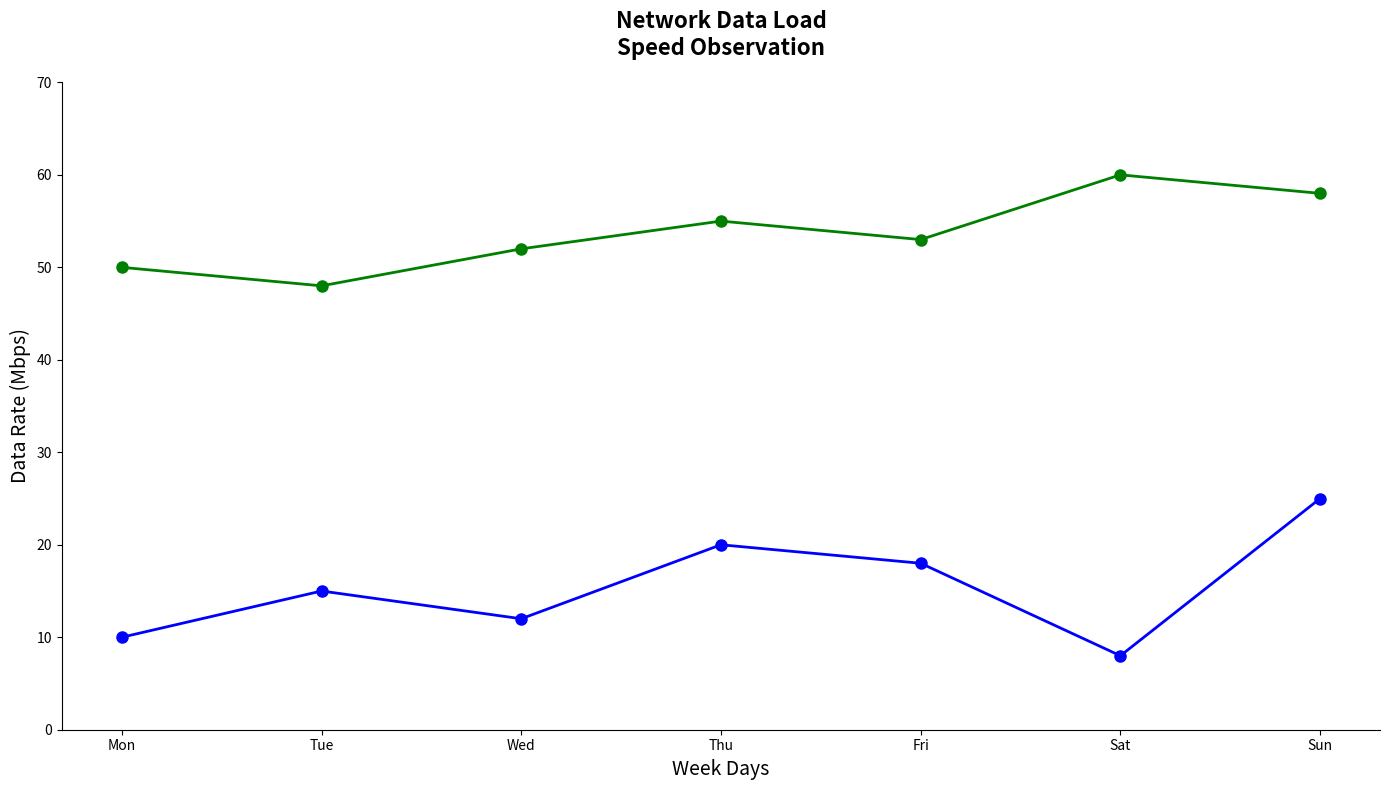

This chart was generated by the following Python code:
import matplotlib.pyplot as plt

# Data Preparation
time_slots = ['Mon', 'Tue', 'Wed', 'Thu', 'Fri', 'Sat', 'Sun']
upload_rates = [10, 15, 12, 20, 18, 8, 25]
download_rates = [50, 48, 52, 55, 53, 60, 58]

# Set up the figure and plot the line chart
plt.figure(figsize=(14, 8))

# Plot upload speeds
plt.plot(time_slots, upload_rates, marker='o', color='blue', linewidth=2, markersize=8)

# Plot download speeds
plt.plot(time_slots, download_rates, marker='o', color='green', linewidth=2, markersize=8)

# Title and labels
plt.title('Network Data Load\nSpeed Observation', fontsize=16, fontweight='bold', pad=20)
plt.xlabel('Week Days', fontsize=14)
plt.ylabel('Data Rate (Mbps)', fontsize=14)

# Customize the y-axis limits
plt.ylim(0, 70)

# Remove spines from the plot
plt.gca().spines['top'].set_visible(False)
plt.gca().spines['right'].set_visible(False)

# Improve layout to prevent overlap
plt.tight_layout()

# Display the plot
plt.show()
